Run: headless pygame with SDL's dummy video driver; simulated clock (each Clock.tick advances the game by its frame time, no real sleeping); random seed 0; keys injected as events and as key.get_pressed() state; no mouse input.
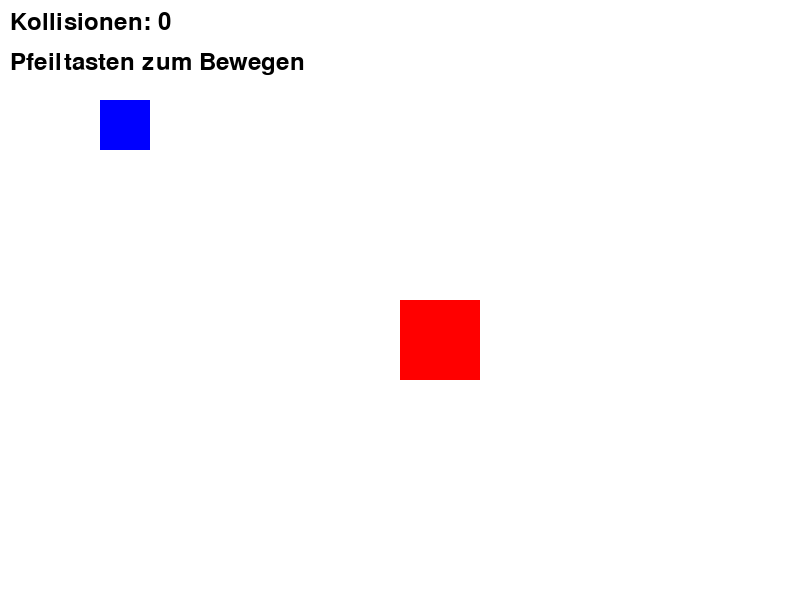
Frame 1 of 4 · flips 1–60 · no input
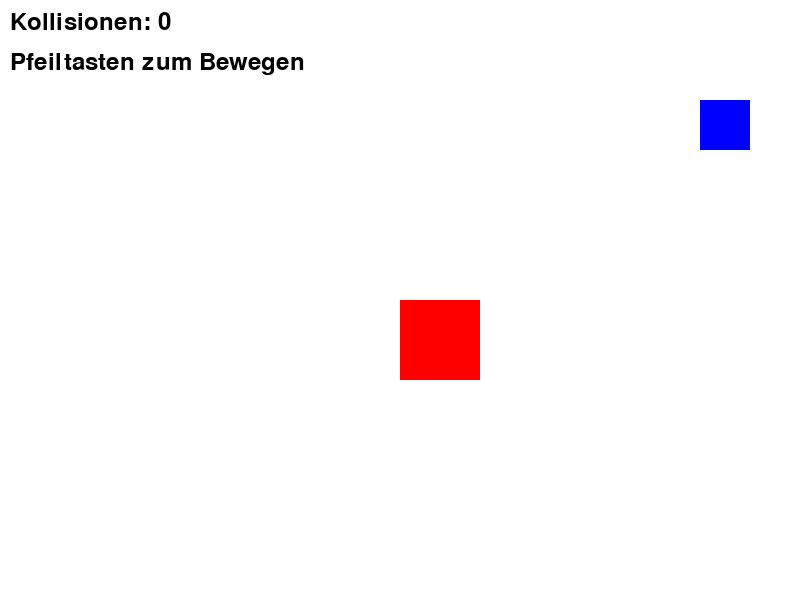
Frame 2 of 4 · flips 61–180 · tapped SPACE, RETURN · held RIGHT (→), D
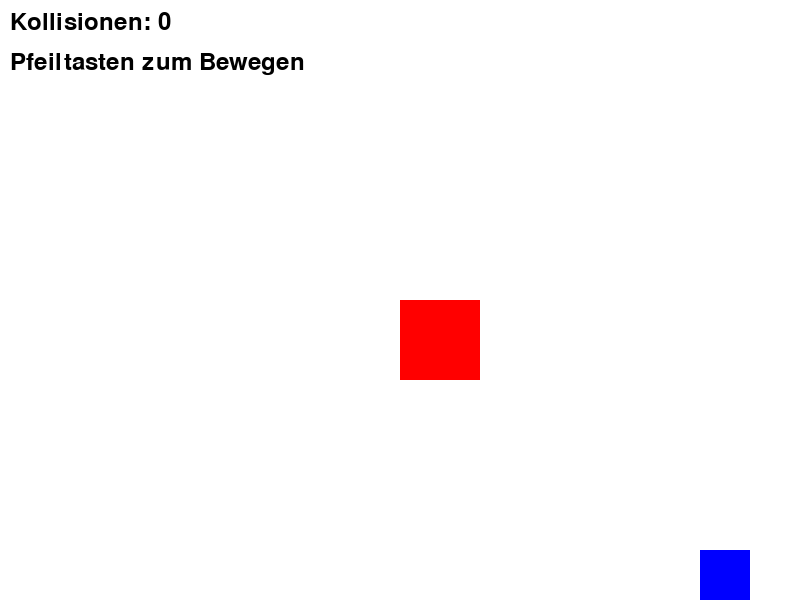
Frame 3 of 4 · flips 181–300 · held DOWN (↓), S
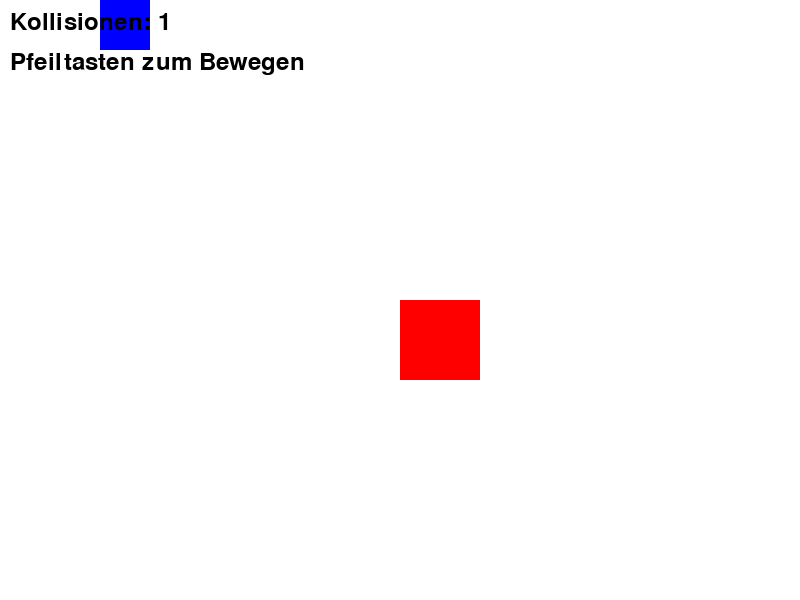
Frame 4 of 4 · flips 301–420 · held LEFT (←), A, UP (↑), W

The pygame program that drew these frames:

import pygame

# pygame initialisieren
pygame.init()

# Konstanten
SCREEN_WIDTH = 800
SCREEN_HEIGHT = 600
WHITE = (255, 255, 255)
RED = (255, 0, 0)
BLUE = (0, 0, 255)
GREEN = (0, 255, 0)
BLACK = (0, 0, 0)

# Screen erstellen
screen = pygame.display.set_mode((SCREEN_WIDTH, SCREEN_HEIGHT))
pygame.display.set_caption("Kollisionserkennung 💥")

# Rechteck 1 (Spieler - steuerbar)
player_size = 50
player_x = 100
player_y = 100
player_speed = 5

# Rechteck 2 (Ziel - fest)
target_size = 80
target_x = 400
target_y = 300

# Kollisions-Zähler
collision_count = 0
font = pygame.font.Font(None, 36)
clock = pygame.time.Clock()


# Kollisionserkennung Funktion
def check_collision(x1, y1, size1, x2, y2, size2):
    """Prüft ob sich zwei Rechtecke überschneiden"""
    return x1 < x2 + size2 and x1 + size1 > x2 and y1 < y2 + size2 and y1 + size1 > y2


# Game Loop
running = True
collision_detected = False

while running:
    # Events
    for event in pygame.event.get():
        if event.type == pygame.QUIT:
            running = False

    # Tastatureingaben
    keys = pygame.key.get_pressed()
    if keys[pygame.K_LEFT] and player_x > 0:
        player_x -= player_speed
    if keys[pygame.K_RIGHT] and player_x < SCREEN_WIDTH - player_size:
        player_x += player_speed
    if keys[pygame.K_UP] and player_y > 0:
        player_y -= player_speed
    if keys[pygame.K_DOWN] and player_y < SCREEN_HEIGHT - player_size:
        player_y += player_speed

    # Kollision prüfen
    was_collision = collision_detected
    collision_detected = check_collision(
        player_x, player_y, player_size, target_x, target_y, target_size
    )

    # Kollisions-Zähler erhöhen (nur bei neuer Kollision)
    if collision_detected and not was_collision:
        collision_count += 1

    # Zeichnen
    screen.fill(WHITE)

    # Spieler-Rechteck (ändert Farbe bei Kollision)
    player_color = GREEN if collision_detected else BLUE
    pygame.draw.rect(
        screen, player_color, (player_x, player_y, player_size, player_size)
    )

    # Ziel-Rechteck
    pygame.draw.rect(screen, RED, (target_x, target_y, target_size, target_size))

    # Kollisions-Zähler anzeigen
    count_text = font.render(f"Kollisionen: {collision_count}", True, BLACK)
    screen.blit(count_text, (10, 10))

    # Anweisungen
    instruction_text = font.render("Pfeiltasten zum Bewegen", True, BLACK)
    screen.blit(instruction_text, (10, 50))

    pygame.display.flip()
    clock.tick(60)

pygame.quit()
